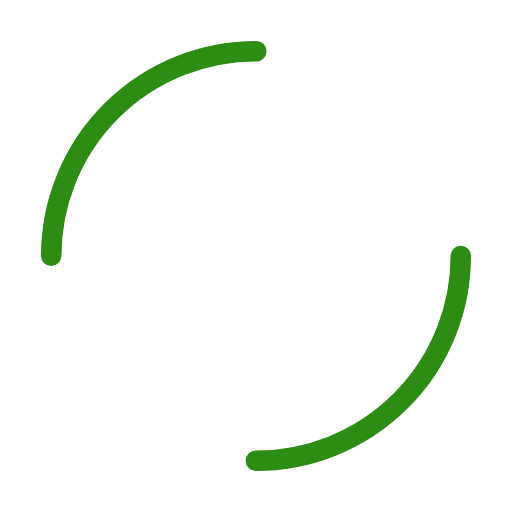
t = 0.00 s
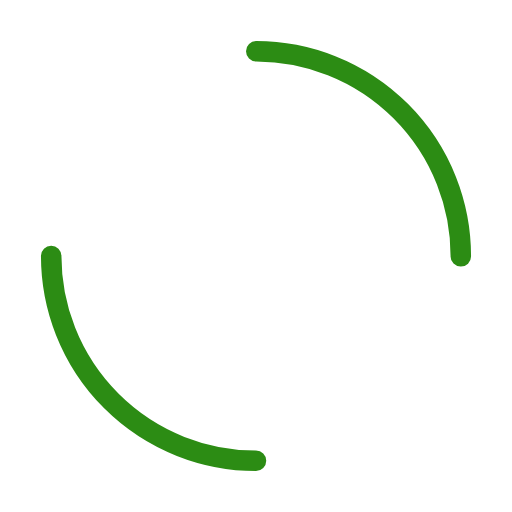
t = 0.25 s
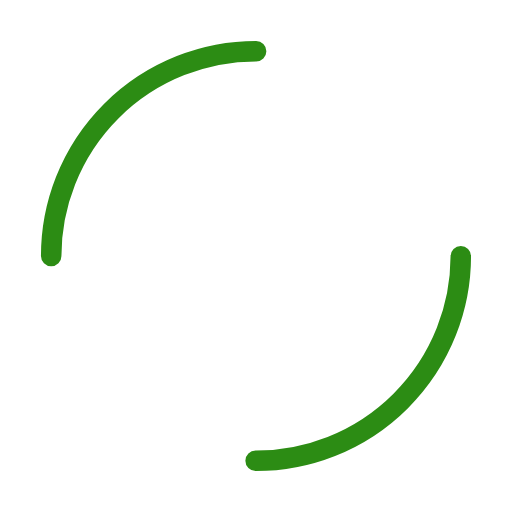
t = 0.50 s
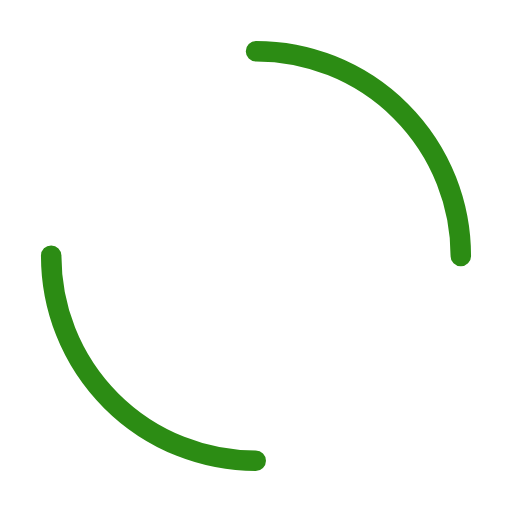
t = 0.75 s

The animated SVG that drew these frames (rendered in a browser with its animation timeline set to each time). Animation: 1 SMIL element (animateTransform=1); one cycle of 1.00 s, repeats indefinitely.

<svg width="200px"  height="200px"  xmlns="http://www.w3.org/2000/svg" viewBox="0 0 100 100" preserveAspectRatio="xMidYMid" class="lds-dual-ring" style="background: none;"><circle cx="50" cy="50" ng-attr-r="{{config.radius}}" ng-attr-stroke-width="{{config.width}}" ng-attr-stroke="{{config.stroke}}" ng-attr-stroke-dasharray="{{config.dasharray}}" fill="none" stroke-linecap="round" r="40" stroke-width="4" stroke="#2c8c14" stroke-dasharray="62.83185307179586 62.83185307179586" transform="rotate(185.82 50 50)"><animateTransform attributeName="transform" type="rotate" calcMode="linear" values="0 50 50;360 50 50" keyTimes="0;1" dur="1s" begin="0s" repeatCount="indefinite"></animateTransform></circle></svg>